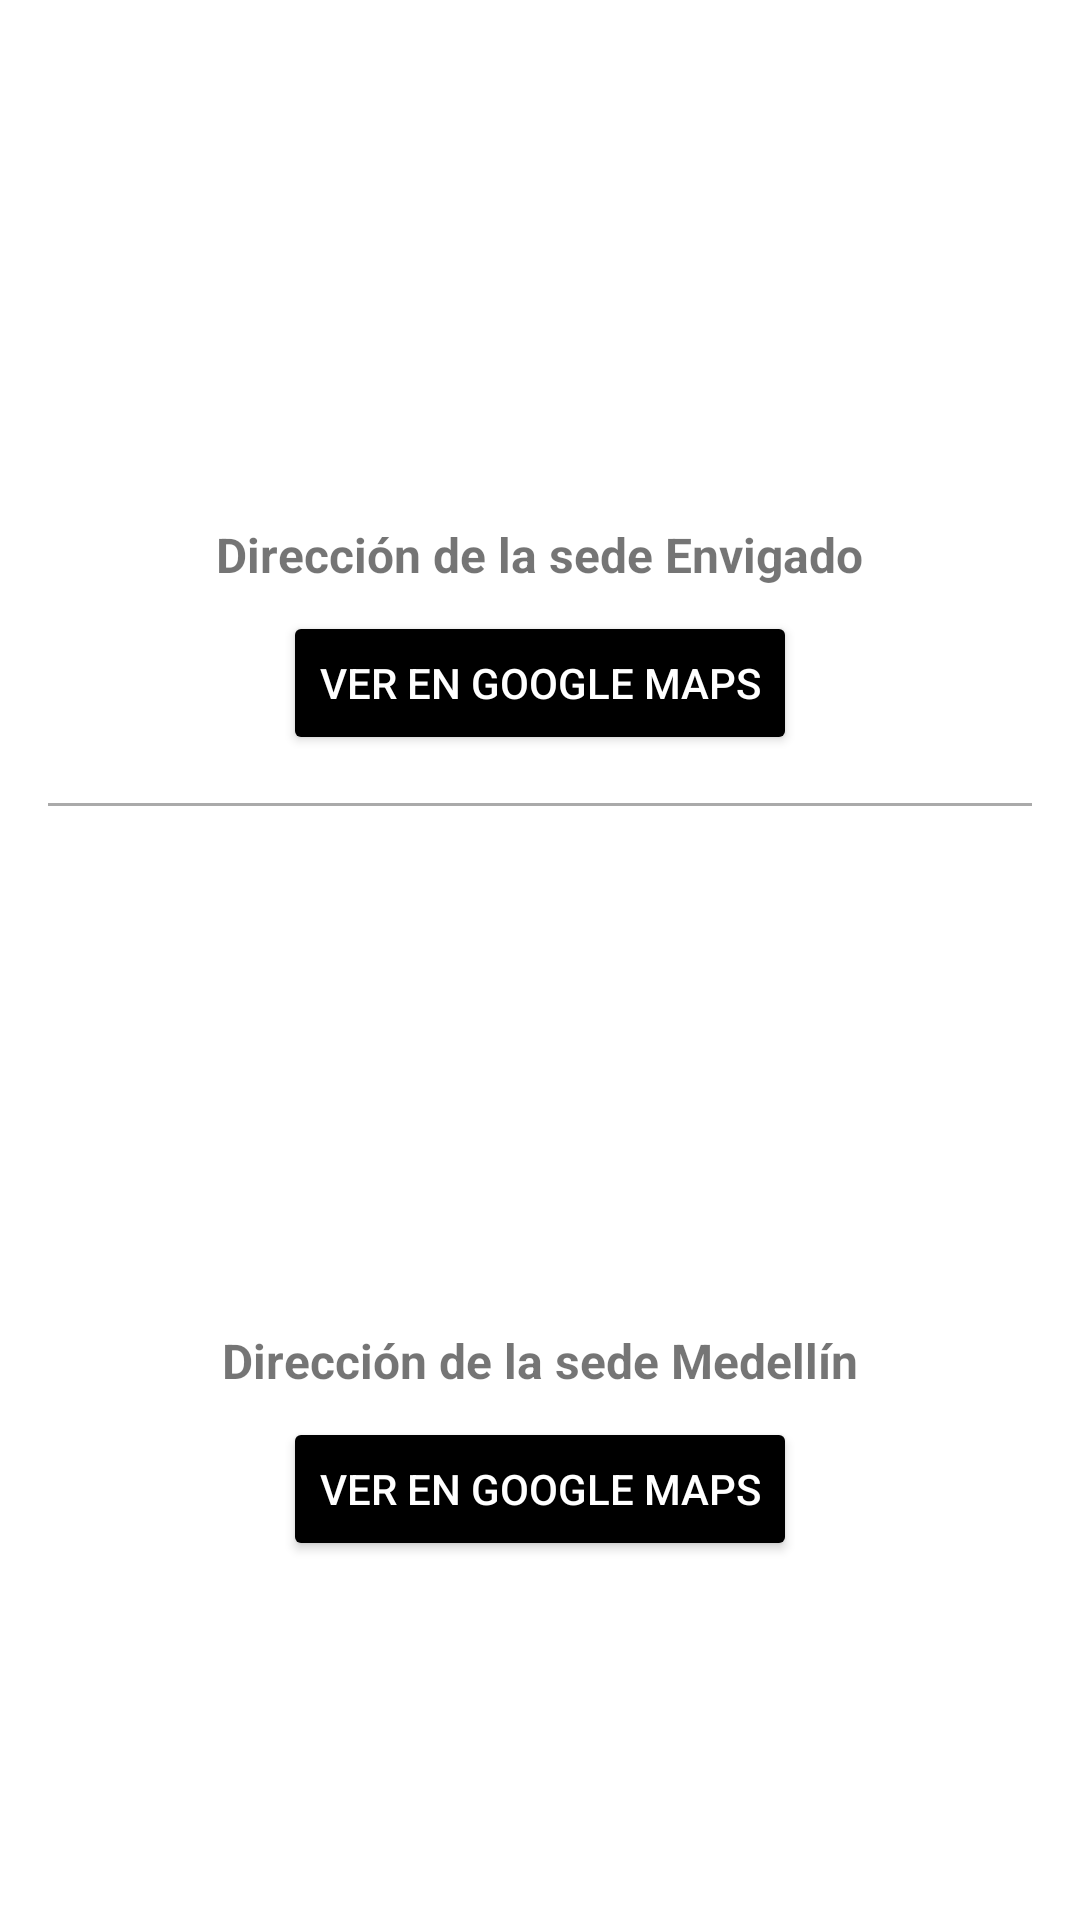

Here is an Android app screen rendered from its layout file. Give the layout XML and the strings, colors and styles it references.
<!-- AndroidManifest.xml: application theme Theme.MyRestauranteAli -->
<!-- res/layout/activity_sedes.xml -->
<?xml version="1.0" encoding="utf-8"?>
<ScrollView xmlns:android="http://schemas.android.com/apk/res/android"
    android:layout_width="match_parent"
    android:layout_height="match_parent"
    android:padding="16dp">

    <LinearLayout
        android:layout_width="match_parent"
        android:layout_height="wrap_content"
        android:orientation="vertical"
        android:gravity="center_horizontal">

        
        <ImageView
            android:id="@+id/imgEnvigado"
            android:layout_width="200dp"
            android:layout_height="150dp"
            android:src="@drawable/default_image"
            android:contentDescription="Imagen de la sede Envigado" />

        <TextView
            android:id="@+id/txtDireccionEnvigado"
            android:layout_width="wrap_content"
            android:layout_height="wrap_content"
            android:text="Dirección de la sede Envigado"
            android:textSize="16sp"
            android:textStyle="bold"
            android:padding="8dp" />

        <Button
            android:id="@+id/btnVerMapaEnvigado"
            android:layout_width="wrap_content"
            android:layout_height="wrap_content"
            android:text="Ver en Google Maps"
            android:backgroundTint="@color/black"
            android:textColor="@android:color/white" />

        <View
            android:layout_width="match_parent"
            android:layout_height="1dp"
            android:background="@android:color/darker_gray"
            android:layout_marginVertical="16dp" />

        
        <ImageView
            android:id="@+id/imgMedellin"
            android:layout_width="200dp"
            android:layout_height="150dp"
            android:src="@drawable/default_image"
            android:contentDescription="Imagen de la sede Medellín" />

        <TextView
            android:id="@+id/txtDireccionMedellin"
            android:layout_width="wrap_content"
            android:layout_height="wrap_content"
            android:text="Dirección de la sede Medellín"
            android:textSize="16sp"
            android:textStyle="bold"
            android:padding="8dp" />

        <Button
            android:id="@+id/btnVerMapaMedellin"
            android:layout_width="wrap_content"
            android:layout_height="wrap_content"
            android:text="Ver en Google Maps"
            android:backgroundTint="@color/black"
            android:textColor="@android:color/white" />

    </LinearLayout>
</ScrollView>
<!-- resources referenced by this layout -->
<resources>
  <style name="Theme.MyRestauranteAli" parent="Theme.MaterialComponents.DayNight.DarkActionBar">
          
          <item name="colorPrimary">@color/purple_500</item>
          <item name="colorPrimaryVariant">@color/purple_700</item>
          <item name="colorOnPrimary">@color/white</item>
          
          <item name="colorSecondary">@color/teal_200</item>
          <item name="colorSecondaryVariant">@color/teal_700</item>
          <item name="colorOnSecondary">@color/black</item>
          
          <item name="android:statusBarColor">?attr/colorPrimaryVariant</item>
          
      </style>
  <!-- not gathered from this repository: default colours our renderer supplied (Android Studio template values) -->
  <color name="purple_500">#FF6200EE</color>
  <color name="purple_700">#FF3700B3</color>
  <color name="teal_200">#FF03DAC5</color>
  <color name="teal_700">#FF018786</color>
  <color name="black">#FF000000</color>
  <color name="white">#FFFFFFFF</color>
</resources>
